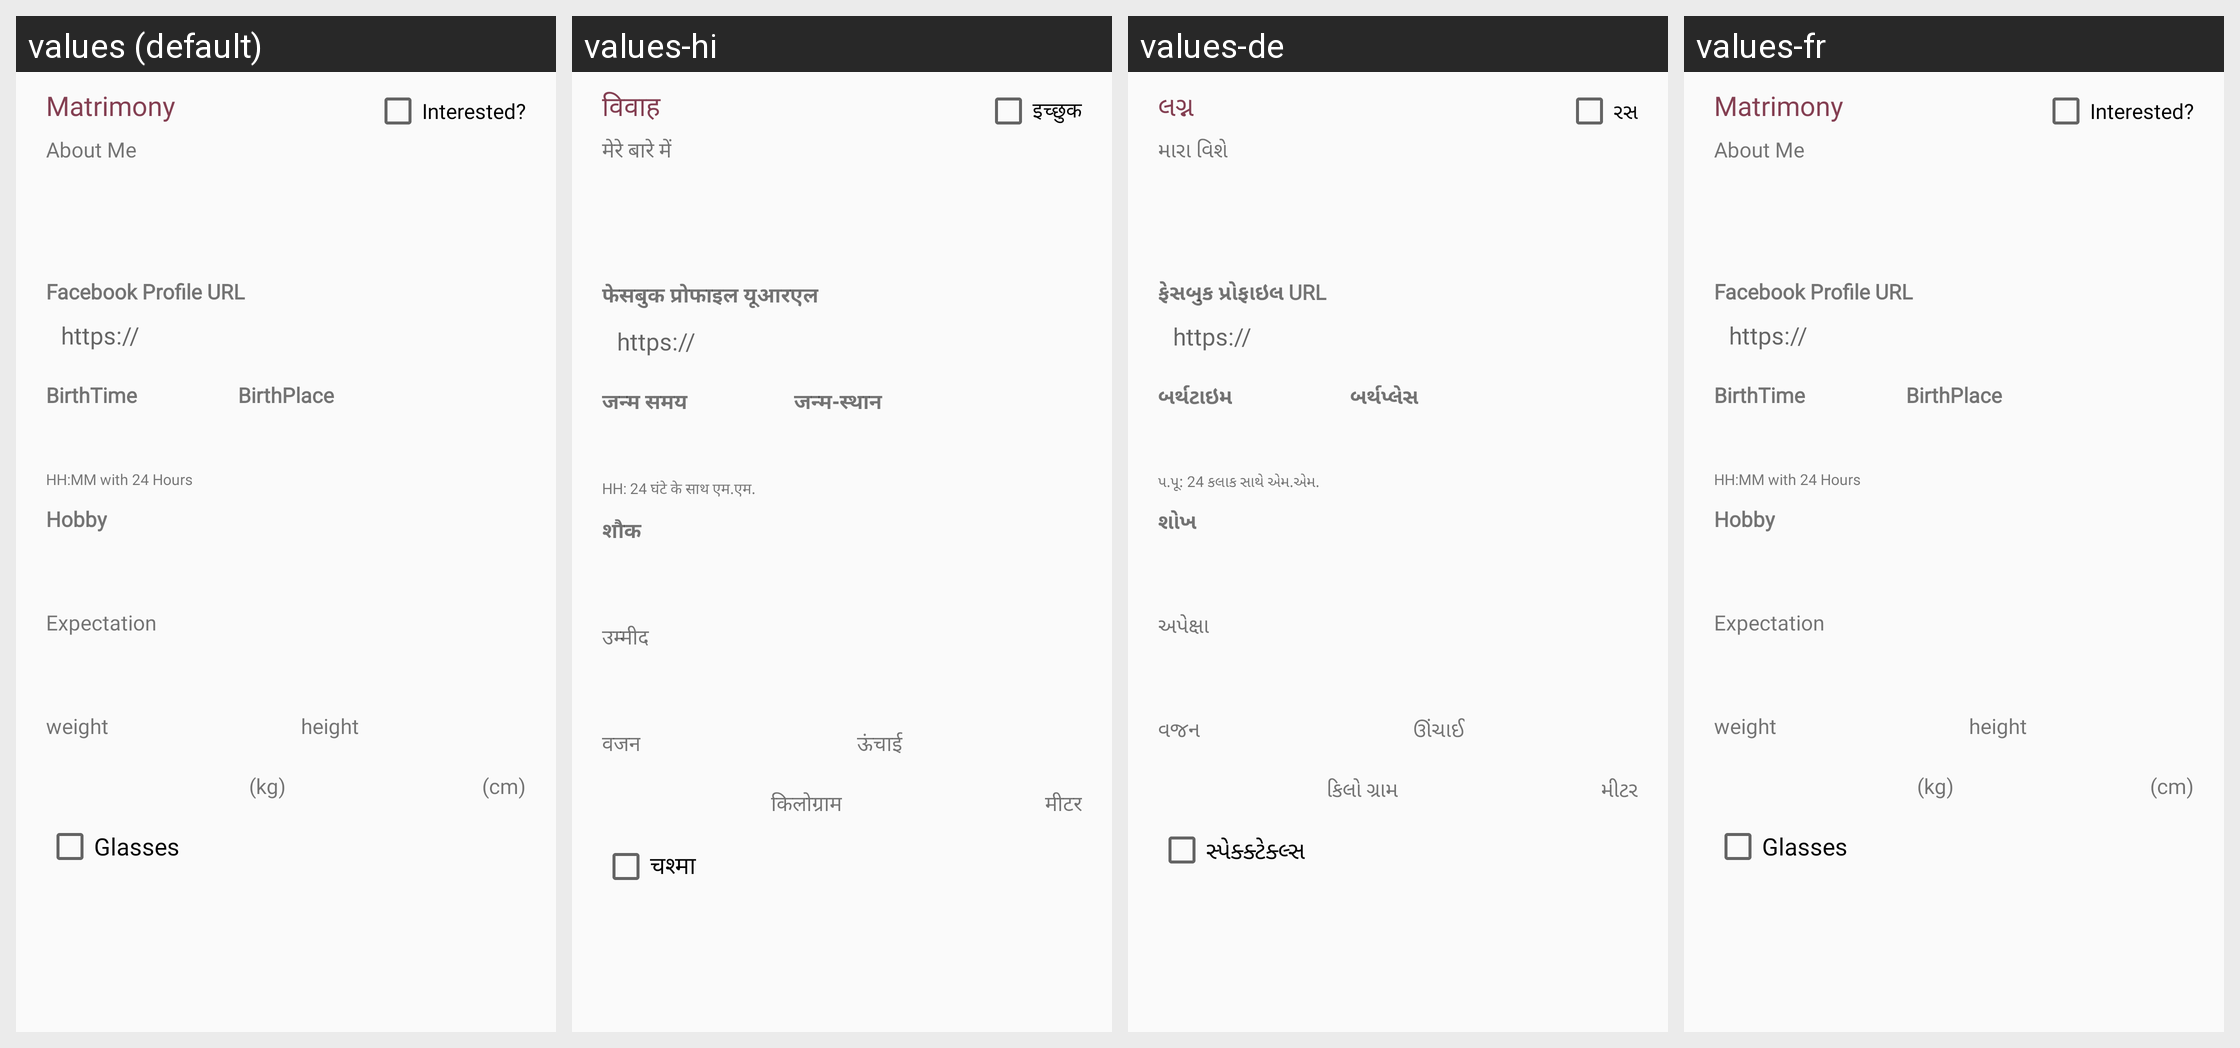

This grid shows one Android layout under several languages. Give, for every string resource on the screen, its name, the default text and each shown locale's text.
Android screen res/layout/fragment_matrimony_details.xml rendered under 4 locales, left to right: values (default), values-hi, values-de, values-fr. Device: Nexus 5 (rendered at 1080×1920; each locale shown at half size, 540×960, under a caption strip naming it); theme MyMaterialTheme.
Strings drawn on this screen, with the default value and each locale's value (text and hints the layout hard-codes, and strings that could not be matched under every locale, appear in the picture but are not listed):

matrimonyDetail
  values: Matrimony
  values-hi: विवाह
  values-de: લગ્ન
  values-fr: Matrimony  [not translated; the default value is used]

interested
  values: Interested?
  values-hi: इच्छुक
  values-de: રસ
  values-fr: Interested?  [not translated; the default value is used]

about_meDetails
  values: About Me
  values-hi: मेरे बारे में
  values-de: મારા વિશે
  values-fr: About Me  [not translated; the default value is used]

facebook_profile_url
  values: Facebook Profile URL
  values-hi: फेसबुक प्रोफाइल यूआरएल
  values-de: ફેસબુક પ્રોફાઇલ URL
  values-fr: Facebook Profile URL  [not translated; the default value is used]

birthtime
  values: BirthTime
  values-hi: जन्म समय
  values-de: બર્થટાઇમ
  values-fr: BirthTime  [not translated; the default value is used]

hh_mm_with_24_hours
  values: HH:MM with 24 Hours
  values-hi: HH: 24 घंटे के साथ एम.एम.
  values-de: પ.પૂ: 24 કલાક સાથે એમ.એમ.
  values-fr: HH:MM with 24 Hours  [not translated; the default value is used]

birthplace
  values: BirthPlace
  values-hi: जन्म-स्थान
  values-de: બર્થપ્લેસ
  values-fr: BirthPlace  [not translated; the default value is used]

hobbypro
  values: Hobby
  values-hi: शौक
  values-de: શોખ
  values-fr: Hobby  [not translated; the default value is used]

expectationpro
  values: Expectation
  values-hi: उम्मीद
  values-de: અપેક્ષા
  values-fr: Expectation  [not translated; the default value is used]

weightpro
  values: weight
  values-hi: वजन
  values-de: વજન
  values-fr: weight  [not translated; the default value is used]

kgPopup
  values: (kg)
  values-hi: किलोग्राम
  values-de: કિલો ગ્રામ
  values-fr: (kg)  [not translated; the default value is used]

heightpro
  values: height
  values-hi: ऊंचाई
  values-de: ઊંચાઈ
  values-fr: height  [not translated; the default value is used]

meter
  values: (cm)
  values-hi: मीटर
  values-de: મીટર
  values-fr: (cm)  [not translated; the default value is used]

spectacles
  values: Glasses
  values-hi: चश्मा
  values-de: સ્પેક્ક્ટેક્લ્સ
  values-fr: Glasses  [not translated; the default value is used]
